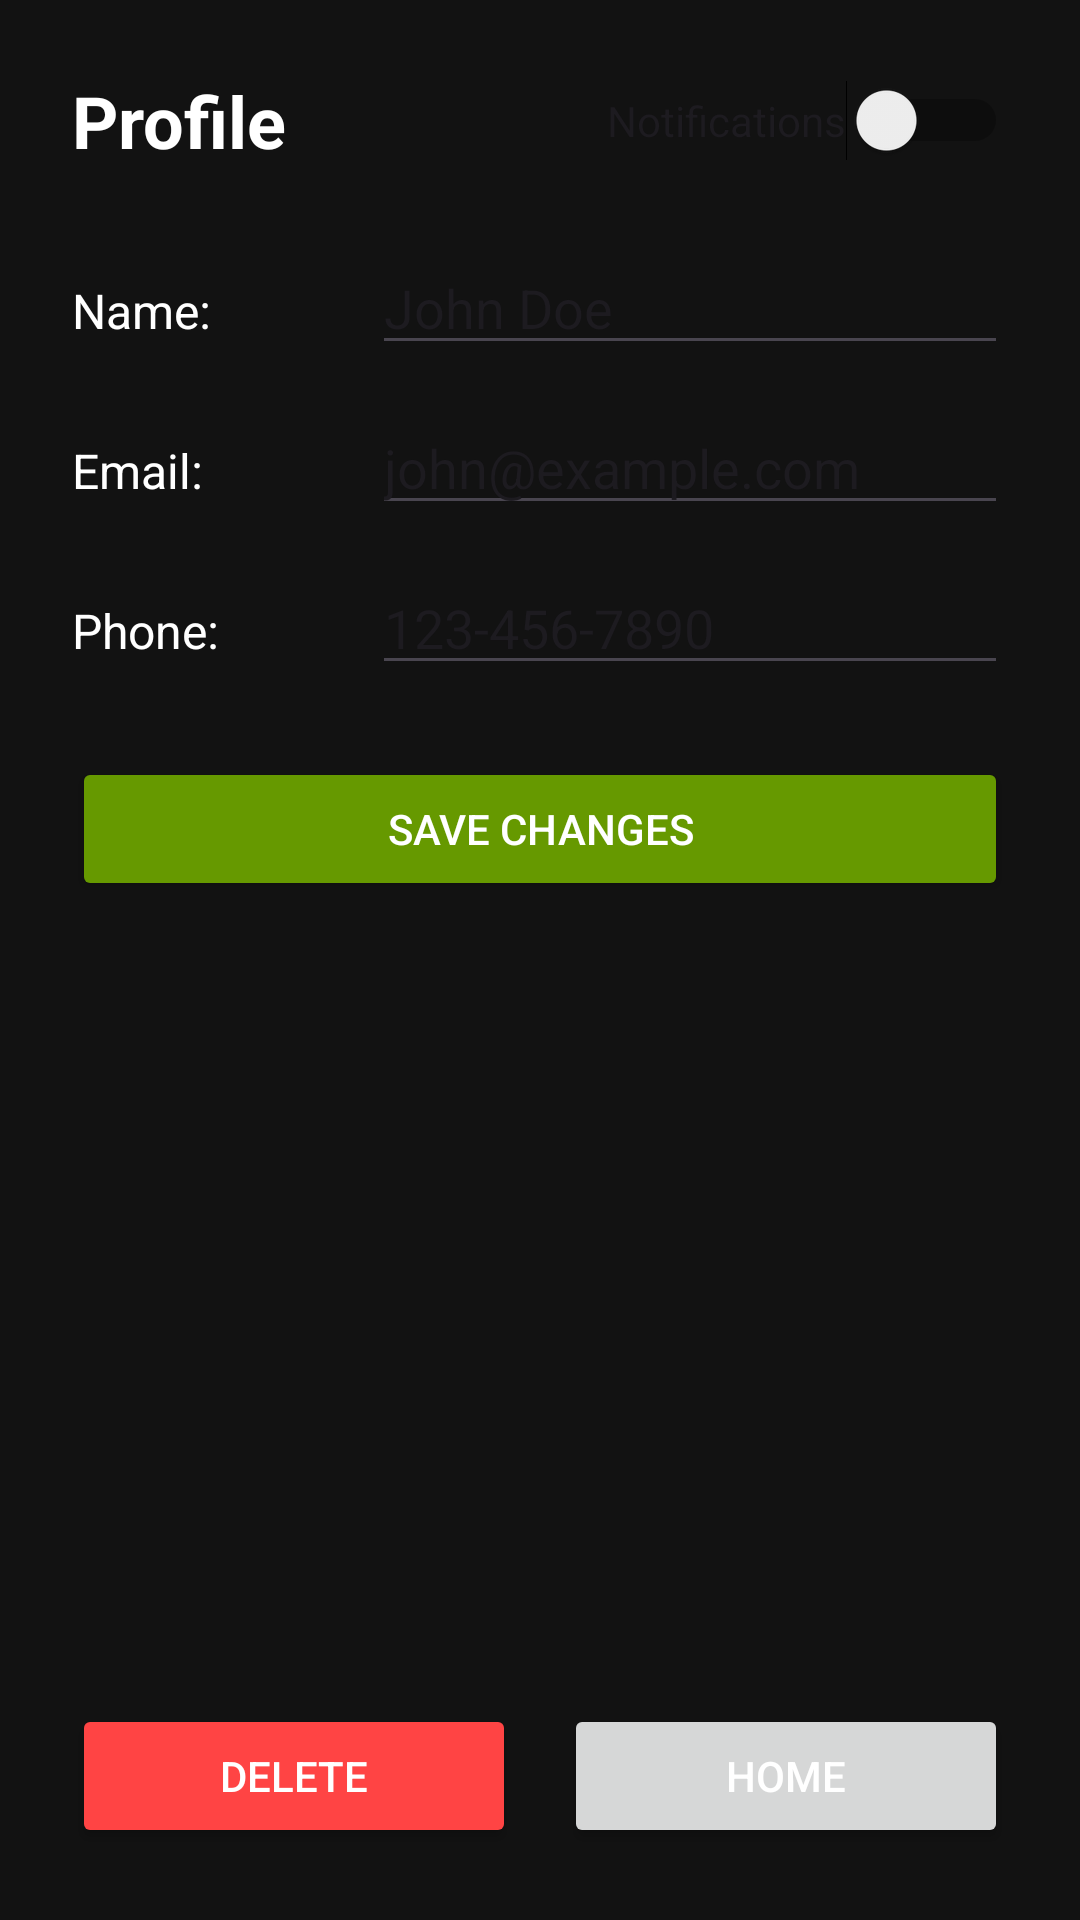

Write the Android layout XML for this screen, with the resource values it uses.
<!-- AndroidManifest.xml: application theme Theme.IndeedGambling -->
<!-- res/layout/entrant_profile_fragment.xml -->
<LinearLayout xmlns:android="http://schemas.android.com/apk/res/android"
    android:layout_width="match_parent"
    android:layout_height="match_parent"
    android:orientation="vertical"
    android:padding="24dp"
    android:gravity="top">

    
    <LinearLayout
        android:layout_width="match_parent"
        android:layout_height="wrap_content"
        android:orientation="horizontal"
        android:gravity="center_vertical"
        android:layout_marginBottom="24dp">

        <TextView
            android:id="@+id/entrant_title_profile"
            android:layout_width="0dp"
            android:layout_height="wrap_content"
            android:layout_weight="1"
            android:text="Profile"
            android:textSize="24sp"
            android:textStyle="bold" />

        <Switch
            android:id="@+id/entrant_notification_switch_profile"
            android:layout_width="wrap_content"
            android:layout_height="wrap_content"
            android:text="Notifications" />
    </LinearLayout>

    
    <LinearLayout
        android:layout_width="match_parent"
        android:layout_height="wrap_content"
        android:orientation="horizontal"
        android:layout_marginBottom="12dp">

        <TextView
            android:layout_width="100dp"
            android:layout_height="wrap_content"
            android:text="Name:"
            android:textSize="16sp" />

        <EditText
            android:id="@+id/entrant_name_profile"
            android:layout_width="0dp"
            android:layout_height="wrap_content"
            android:layout_weight="1"
            android:hint="Enter name"
            android:text="John Doe" />
    </LinearLayout>

    
    <LinearLayout
        android:layout_width="match_parent"
        android:layout_height="wrap_content"
        android:orientation="horizontal"
        android:layout_marginBottom="12dp">

        <TextView
            android:layout_width="100dp"
            android:layout_height="wrap_content"
            android:text="Email:"
            android:textSize="16sp" />

        <EditText
            android:id="@+id/entrant_email_profile"
            android:layout_width="0dp"
            android:layout_height="wrap_content"
            android:layout_weight="1"
            android:hint="Enter email"
            android:text="john@example.com" />
    </LinearLayout>

    
    <LinearLayout
        android:layout_width="match_parent"
        android:layout_height="wrap_content"
        android:orientation="horizontal"
        android:layout_marginBottom="24dp">

        <TextView
            android:layout_width="100dp"
            android:layout_height="wrap_content"
            android:text="Phone:"
            android:textSize="16sp" />

        <EditText
            android:id="@+id/entrant_phone_profile"
            android:layout_width="0dp"
            android:layout_height="wrap_content"
            android:layout_weight="1"
            android:hint="Enter phone"
            android:text="123-456-7890" />
    </LinearLayout>

    
    <Button
        android:id="@+id/entrant_save_profile"
        android:layout_width="match_parent"
        android:layout_height="wrap_content"
        android:text="Save Changes"
        android:backgroundTint="@android:color/holo_green_dark"
        android:layout_marginBottom="12dp" />

    
    <View
        android:layout_width="match_parent"
        android:layout_height="0dp"
        android:layout_weight="1" />

    
    <LinearLayout
        android:layout_width="match_parent"
        android:layout_height="wrap_content"
        android:orientation="horizontal"
        android:weightSum="2"
        android:layout_marginTop="12dp">

        <Button
            android:id="@+id/entrant_delete_profile"
            android:layout_width="0dp"
            android:layout_height="wrap_content"
            android:layout_weight="1"
            android:text="Delete"
            android:backgroundTint="@android:color/holo_red_light"
            android:layout_marginEnd="8dp" />

        <Button
            android:id="@+id/entrant_home_profile"
            android:layout_width="0dp"
            android:layout_height="wrap_content"
            android:layout_weight="1"
            android:text="Home"
            android:layout_marginStart="8dp" />
    </LinearLayout>
</LinearLayout>
<!-- resources referenced by this layout -->
<resources>
  <style name="Theme.IndeedGambling" parent="Base.Theme.IndeedGambling" />
  <style name="Base.Theme.IndeedGambling" parent="Theme.Material3.DayNight.NoActionBar">
  
          
          <item name="android:windowBackground">@color/dark_background</item>
          <item name="colorSurface">@color/dark_background</item>
  
          
          <item name="colorPrimary">@color/indeed_color</item>   
          <item name="colorOnPrimary">@color/black</item>        
  
          
          <item name="android:textColor">@color/white</item>
          <item name="colorOnBackground">@color/white</item>
          <item name="colorOnSurface">@color/white</item>
  
      </style>
  <color name="dark_background">#FF121212</color>
  <color name="indeed_color">#0A66C2</color>
  <color name="black">#FF000000</color>
  <color name="white">#FFFFFFFF</color>
</resources>
